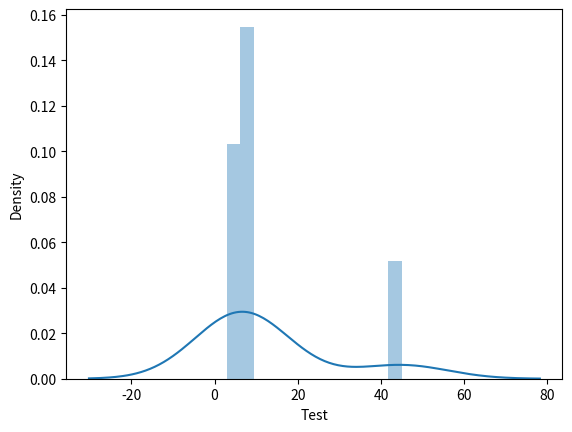

Here is the Python script that generated this plot:
#%%
import matplotlib.pyplot as plt
import numpy as np
import seaborn as sns

array = [5, 8, 9, 45 ,3, 8]
array2 = [5,8, 9, 45, 3 ,8]

for i, element in enumerate(array):
    print("This is i :", i, "This is element: ", element)

#%%
sns.distplot(array)
plt.xlabel("Test")
plt.show()

#sdsad

#%%
